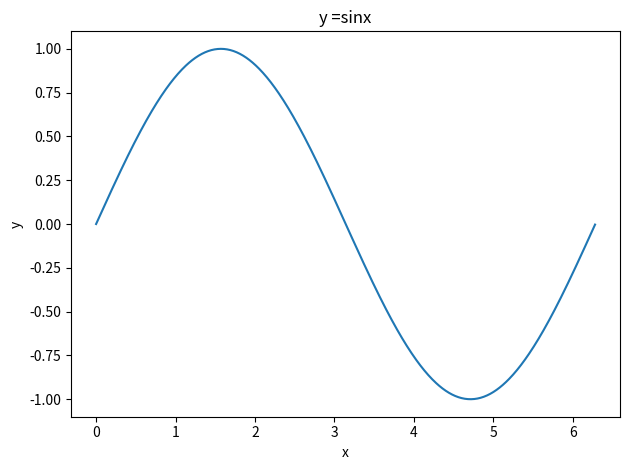

The matplotlib source for this figure:
# print('hello vscode')

import numpy as np
import pandas as pd
import matplotlib.pyplot as plt

x = np.arange(0,2*np.pi,0.01)
y = np.sin(x)
plt.plot(x,y)
plt.title('y =sinx')
plt.xlabel('x')
plt.ylabel('y')
plt.tight_layout()
plt.show()
